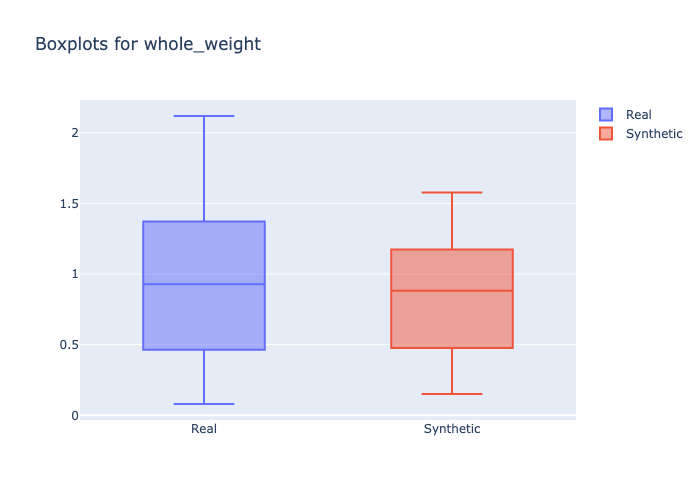

Data behind this chart, as committed beside it:
min, 1st_quantile, mean, median, 3rd_quantile, max
0.08, 0.5922, 0.9137, 0.927, 1.124, 2.119
0.151, 0.5847, 0.8195, 0.8815, 1.038, 1.578
